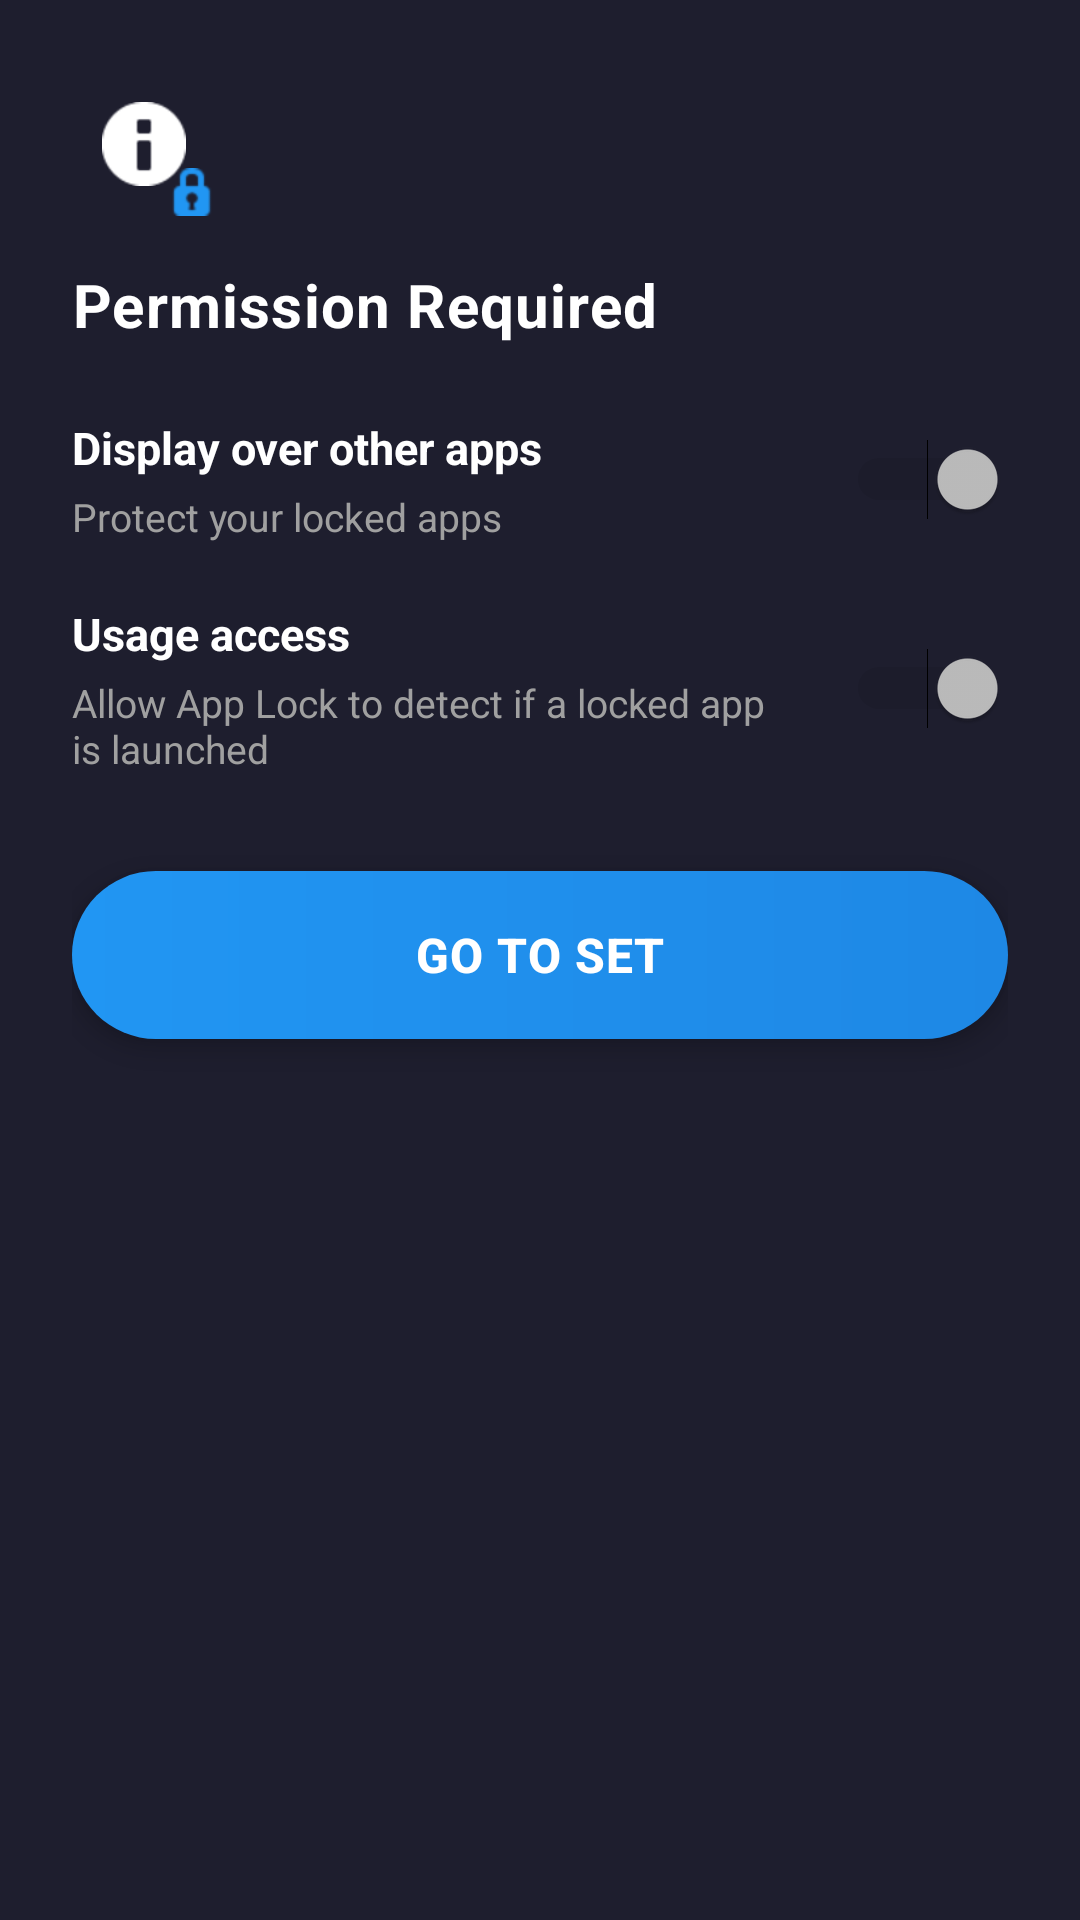

Layout XML and referenced resources for this Android screen:
<!-- AndroidManifest.xml: fallback theme Theme.MaterialComponents.DayNight.NoActionBar -->
<!-- res/layout/permission_bottom_sheet.xml -->
<?xml version="1.0" encoding="utf-8"?>
<LinearLayout xmlns:android="http://schemas.android.com/apk/res/android"
    android:layout_width="match_parent"
    android:layout_height="wrap_content"
    android:orientation="vertical"
    android:background="#1E1E2E"
    android:paddingTop="24dp"
    android:paddingBottom="32dp"
    android:paddingStart="24dp"
    android:paddingEnd="24dp">

    
    <FrameLayout
        android:layout_width="48dp"
        android:layout_height="48dp"
        android:background="@drawable/permission_icon_background"
        android:gravity="center">

        <ImageView
            android:id="@+id/permissionIcon"
            android:layout_width="28dp"
            android:layout_height="28dp"
            android:layout_gravity="center"
            android:src="@android:drawable/ic_dialog_info"
            android:tint="#FFFFFF"
            android:contentDescription="Permission icon" />

        
        <ImageView
            android:layout_width="16dp"
            android:layout_height="16dp"
            android:layout_gravity="bottom|end"
            android:src="@android:drawable/ic_secure"
            android:tint="#2196F3"
            android:background="@drawable/badge_background"
            android:contentDescription="Security badge" />
    </FrameLayout>

    
    <TextView
        android:id="@+id/permissionTitle"
        android:layout_width="wrap_content"
        android:layout_height="wrap_content"
        android:text="Permission Required"
        android:textColor="#FFFFFF"
        android:textSize="20sp"
        android:textStyle="bold"
        android:layout_marginTop="16dp"
        android:letterSpacing="0.02" />

    
    <LinearLayout
        android:layout_width="match_parent"
        android:layout_height="wrap_content"
        android:orientation="horizontal"
        android:gravity="center_vertical"
        android:layout_marginTop="24dp">

        <LinearLayout
            android:layout_width="0dp"
            android:layout_height="wrap_content"
            android:layout_weight="1"
            android:orientation="vertical">

            <TextView
                android:id="@+id/displayOverAppsTitle"
                android:layout_width="wrap_content"
                android:layout_height="wrap_content"
                android:text="Display over other apps"
                android:textColor="#FFFFFF"
                android:textSize="15sp"
                android:textStyle="bold" />

            <TextView
                android:id="@+id/displayOverAppsSubtitle"
                android:layout_width="wrap_content"
                android:layout_height="wrap_content"
                android:text="Protect your locked apps"
                android:textColor="#A0A0A0"
                android:textSize="13sp"
                android:layout_marginTop="4dp" />
        </LinearLayout>

        <Switch
            android:id="@+id/displayOverAppsToggle"
            android:layout_width="wrap_content"
            android:layout_height="wrap_content"
            android:layout_gravity="center_vertical"
            android:layout_marginStart="16dp"
            android:checked="true"
            android:enabled="false" />
    </LinearLayout>

    
    <LinearLayout
        android:layout_width="match_parent"
        android:layout_height="wrap_content"
        android:orientation="horizontal"
        android:gravity="center_vertical"
        android:layout_marginTop="20dp">

        <LinearLayout
            android:layout_width="0dp"
            android:layout_height="wrap_content"
            android:layout_weight="1"
            android:orientation="vertical">

            <TextView
                android:id="@+id/usageAccessTitle"
                android:layout_width="wrap_content"
                android:layout_height="wrap_content"
                android:text="Usage access"
                android:textColor="#FFFFFF"
                android:textSize="15sp"
                android:textStyle="bold" />

            <TextView
                android:id="@+id/usageAccessSubtitle"
                android:layout_width="wrap_content"
                android:layout_height="wrap_content"
                android:text="Allow App Lock to detect if a locked app is launched"
                android:textColor="#A0A0A0"
                android:textSize="13sp"
                android:layout_marginTop="4dp" />
        </LinearLayout>

        <Switch
            android:id="@+id/usageAccessToggle"
            android:layout_width="wrap_content"
            android:layout_height="wrap_content"
            android:layout_gravity="center_vertical"
            android:layout_marginStart="16dp"
            android:checked="true"
            android:enabled="false" />
    </LinearLayout>

    
    <Button
        android:id="@+id/goToSettingsButton"
        android:layout_width="match_parent"
        android:layout_height="56dp"
        android:text="Go to set"
        android:textColor="#FFFFFF"
        android:textSize="16sp"
        android:textStyle="bold"
        android:layout_marginTop="32dp"
        android:background="@drawable/gradient_button_background"
        android:elevation="4dp"
        android:stateListAnimator="@null"
        android:letterSpacing="0.02" />

    
    <View
        android:layout_width="match_parent"
        android:layout_height="8dp" />

</LinearLayout>
<!-- resources referenced by this layout -->
<resources>
  <!-- drawable gradient_button_background (drawable) -->
  <?xml version="1.0" encoding="utf-8"?>
  <shape xmlns:android="http://schemas.android.com/apk/res/android"
      android:shape="rectangle">
      <gradient
          android:type="linear"
          android:startColor="#2196F3"
          android:endColor="#1E88E5"
          android:gradientRadius="50dp" />
      <corners android:radius="50dp" />
  </shape>
</resources>
